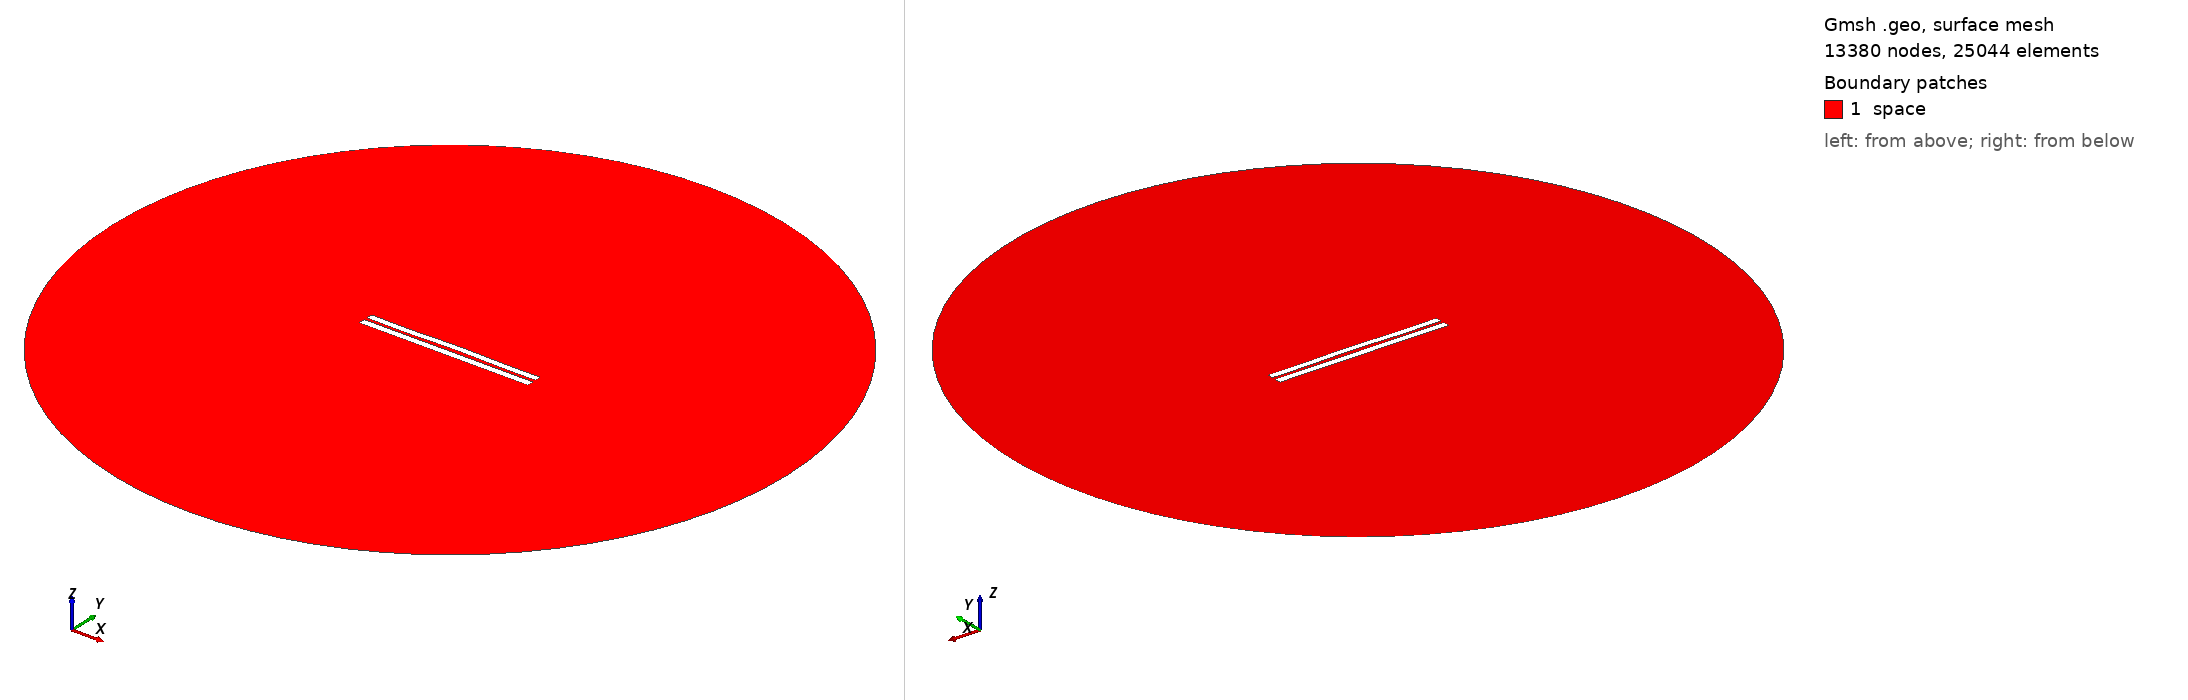

Gmsh geometry script, surface-meshed: 13380 nodes, 25044 surface elements. Boundary patches (legend numbers): 1 space. Left view from above one corner, right view from below the opposite corner. Legend entries are the model's physical surfaces. The drawing asked Gmsh for element sizes between 1% and 20% of the model's largest extent; the script's own settings can give other sizes.

=== 4231.geo (drawn) ===
//---------------------------------------
// Geometry kernel
//---------------------------------------

SetFactory("OpenCASCADE");



//---------------------------------------
// Parameters of the geometry
//---------------------------------------

// Overetch of the upper plate
overetch = 0.125;

// Distance between the plates
distance = 1.75;

// Discretization over the x axis (for the deformation)
nx = 50; 

// Length of the plate
L = 100 - overetch; 

// Number of modes
n = 4; 

// 1st mode coefficient
coeff(1) = 0.07499999999999998;
beta(1) = 0.596864 * 3.1415926535 / L;

// 2nd mode coefficient
coeff(2) = 0.15;
beta(2) = 1.49418 * 3.1415926535 / L;

// 3rd mode coefficient
coeff(3) = -0.075;
beta(3) = 2.50025 * 3.1415926535 / L;

// 4th mode coefficient
coeff(4) = -0.15;
beta(4) = 3.49999 * 3.1415926535 / L;



//---------------------------------------
// Upper plate (deformed rectangle)
//---------------------------------------

// Coordiantes of the upper plate
xmin = -50;
xmax = 50 - overetch;

// Height of the upper plate
yheight = 4 - 2 * overetch;

// Indexes of the points
UpperID[] = {};
LowerID[] = {};
LeftID[] = {};
RightID[] = {};

// Point index
p = 1;

// Horizontal edges
For i In {1:nx}
    x = xmin + (i-1)*(xmax - xmin)/(nx-1);

    y_bottom = distance / 2 + overetch;
    For j In {1:n}
        C = (Cosh(beta(j)*L) + Cos(beta(j)*L)) / (Sinh(beta(j)*L) + Sin(beta(j)*L));
        y_bottom  = y_bottom + coeff(j) * (Cosh(beta(j)*(x+50)) - Cos(beta(j)*(x+50)) - C * (Sinh(beta(j)*(x+50)) - Sin(beta(j)*(x+50))));
    EndFor

    y_top = y_bottom + yheight;

    Point(p) = {x, y_top, 0, 1.0};
    UpperID[i] = p;
    p = p + 1;

    Point(p) = {x, y_bottom, 0, 1.0};
    LowerID[i] = p;
    p = p + 1;
EndFor

// Create point lists
UpperPts[] = {}; LowerPts[] = {};
For i In {1:nx}
  UpperPts[] += {UpperID[i]};
  LowerPts[] += {LowerID[i]};
EndFor

// Build splines
Spline(1) = {UpperPts[]};
Spline(2) = {LowerPts[]};
Line(3) = {LowerPts[nx-1], UpperPts[nx-1]};
Line(4) = {LowerPts[0], UpperPts[0]};

// Build the plane surface
Curve Loop(1) = {2, 3, -1, -4};
Plane Surface(1) = {1};



//---------------------------------------
// Lower plate (rectangle)
//---------------------------------------

// Vertices
Point(1001) = {-50, -1, 0, 1.0};
Point(1002) = { 50, -1, 0, 1.0};
Point(1003) = { 50,  -5, 0, 1.0};
Point(1004) = {-50,  -5, 0, 1.0};

// Edges
Line(5) = {1001, 1002};
Line(6) = {1002, 1003};
Line(7) = {1003, 1004};
Line(8) = {1004, 1001};

// Plane surface
Line Loop(2) = {5, 6, 7, 8};
Plane Surface(2) = {2}; 



//---------------------------------------
// Outer (fictious) boundary
//---------------------------------------

// Points
Point(1005) = {0, 0, 0};       // Center
Point(1006) = {200, 0, 0};     // Start point
Point(1007) = {0, 200, 0};     // 90 degrees
Point(1008) = {-200, 0, 0};    // 180 degrees
Point(1009) = {0, -200, 0};    // 270 degrees

// Circle arcs (each needs start, center, end)
Circle(9) = {1006, 1005, 1007};
Circle(10) = {1007, 1005, 1008};
Circle(11) = {1008, 1005, 1009};
Circle(12) = {1009, 1005, 1006};

// Plane surface for the entire domain
Curve Loop(3) = {9, 10, 11, 12};
Surface(3) = {3};

// Subtract the plates from the whole domain to obtain the actual domain where we want to solve the equations
BooleanDifference{ Surface{3}; Delete; }{ Surface{1}; Surface{2}; Delete; }




//---------------------------------------
// Transfinite Lines/Curves
//---------------------------------------

// Set the number of points on the boundaries
r = 7;

// Plates
Transfinite Curve {1, 2} = 50*r Using Progression 1;
Transfinite Curve {3, 4} = 2*r Using Progression 1;
Transfinite Line {5, 7} = 50*r Using Progression 1;
Transfinite Line {6, 8} = 2*r Using Progression 1;

// Outer boundary
Transfinite Line {9, 10, 11, 12} = 20 Using Progression 1;



//---------------------------------------
// Physical groups
//---------------------------------------                

// Physical curves (boundaries)
Physical Line("force_segment", 10) = {2};
Physical Line("upper_plate", 11) = {1, 3, 4};
Physical Line("lower_plate", 12) = {5, 6, 7, 8};
Physical Line("boundary", 20) = {9, 10, 11, 12};

// Physical Surfaces
Physical Surface("space", 30) = {3};



//---------------------------------------
// 6. Generate the Mesh
//---------------------------------------

// 2D mesh generation
Mesh 2;
